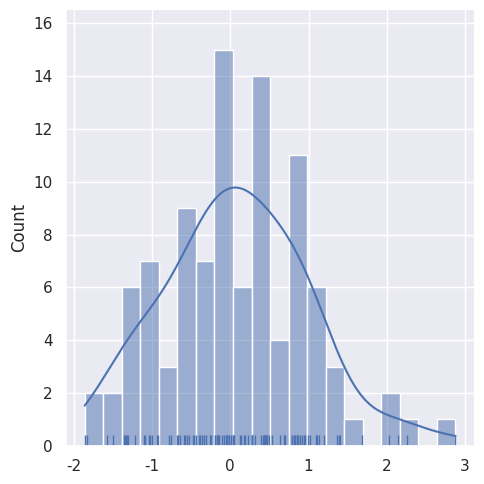

This chart was generated by the following Python code:
import numpy as np
import pandas as pd
from scipy import stats, integrate
import matplotlib.pyplot as plt
import seaborn as sns 

sns.set(color_codes=True)
np.random.seed(sum(map(ord,"distributions")))
x=np.random.normal(size=100)
sns.displot(x,kde=True,bins=20,rug=True)
# sns.displot(x,kde=True,bins=20,rug=False)
plt.show()